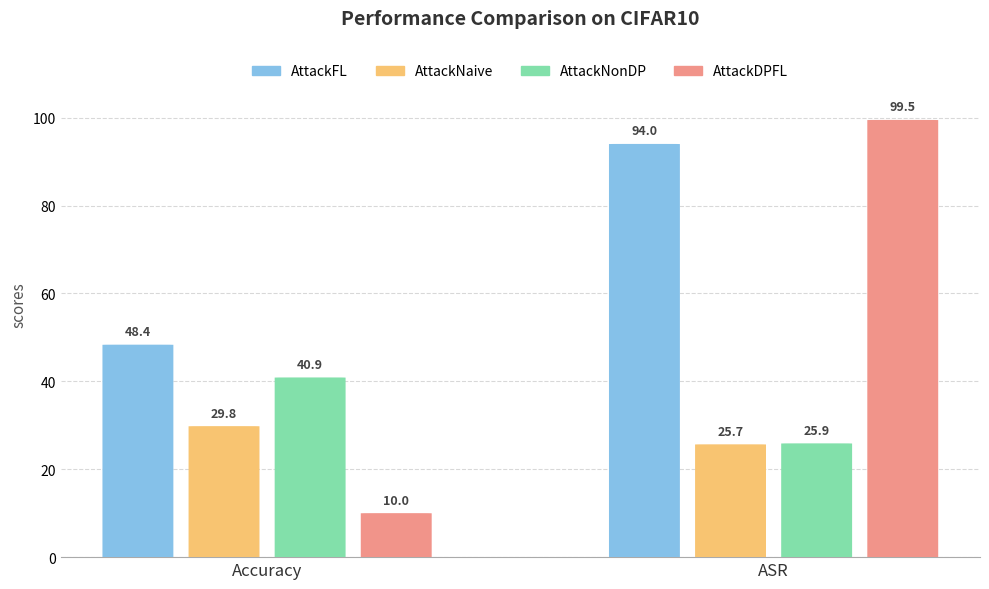

Reproduce this figure in Python. (Note: this script raises an exception after producing the figure.)
import matplotlib.pyplot as plt
import numpy as np
import matplotlib.patches as mpatches

# Data
methods = ['AttackFL', 'AttackNaive', 'AttackNonDP', 'AttackDPFL']
# Extracted from the last entry of each JSON file
accuracy = [48.35, 29.81, 40.89, 10.01]
asr = [94.03, 25.67, 25.89, 99.49]

# Settings
x = np.arange(2)
bar_width = 0.14       # Width of each bar
group_gap = 0.03       # Gap between bars within a group
step = bar_width + group_gap
offsets = np.array([-1.5, -0.5, 0.5, 1.5]) * step

# Lighter, pastel colors
colors = ['#85C1E9', '#F8C471', '#82E0AA', '#F1948A']

fig, ax = plt.subplots(figsize=(10, 6))

# Styling: Clean look
ax.set_facecolor('white')
ax.grid(axis='y', linestyle='--', alpha=0.3, color='gray', zorder=0)
ax.spines['top'].set_visible(False)
ax.spines['right'].set_visible(False)
ax.spines['left'].set_visible(False)
ax.spines['bottom'].set_color('#AAAAAA')
ax.tick_params(axis='both', which='both', length=0) # Hide ticks

# Legend handles
legend_handles = []

# Plotting
for i, method in enumerate(methods):
    values = [accuracy[i], asr[i]]
    xs = x + offsets[i]
    
    # Add invisible bar to ensure correct axis scaling and layout
    ax.bar(xs, values, bar_width, color=colors[i], label=method, alpha=0)
    
    # Create handle for legend
    legend_handles.append(mpatches.Patch(color=colors[i], label=method))
    
    for j, val in enumerate(values):
        # Draw rounded rectangle
        # boxstyle="round" gives rounded corners. 
        # rounding_size controls the radius.
        patch = mpatches.FancyBboxPatch(
            (xs[j] - bar_width/2, 0), bar_width, val,
            boxstyle="round,pad=0,rounding_size=0.03",
            ec=None, fc=colors[i], linewidth=0, # No border
            mutation_aspect=1.0,
            zorder=3
        )
        ax.add_patch(patch)
        
        # Add value label
        ax.text(xs[j], val + 1.5, f'{val:.1f}', ha='center', va='bottom', 
                fontsize=9, color='#444444', fontweight='bold', zorder=4)

# Labels and Title
ax.set_ylabel('scores', fontsize=11, color='#555555')
ax.set_title('Performance Comparison on CIFAR10', fontsize=14, pad=20, color='#333333', fontweight='bold')
ax.set_xticks(x)
ax.set_xticklabels(['Accuracy', 'ASR'], fontsize=12, color='#333333')
ax.set_ylim(0, 115) # Extra space for labels

# Legend: Centered at the top
ax.legend(handles=legend_handles, frameon=False, loc='upper center', ncol=4, fontsize=10)

plt.tight_layout()
output_path = 'd:/TUM/TDL/Robust-DPFL-main/Result/cifar10_bar_chart.png'
plt.savefig(output_path, dpi=300, bbox_inches='tight')
print(f"Chart saved to {output_path}")
